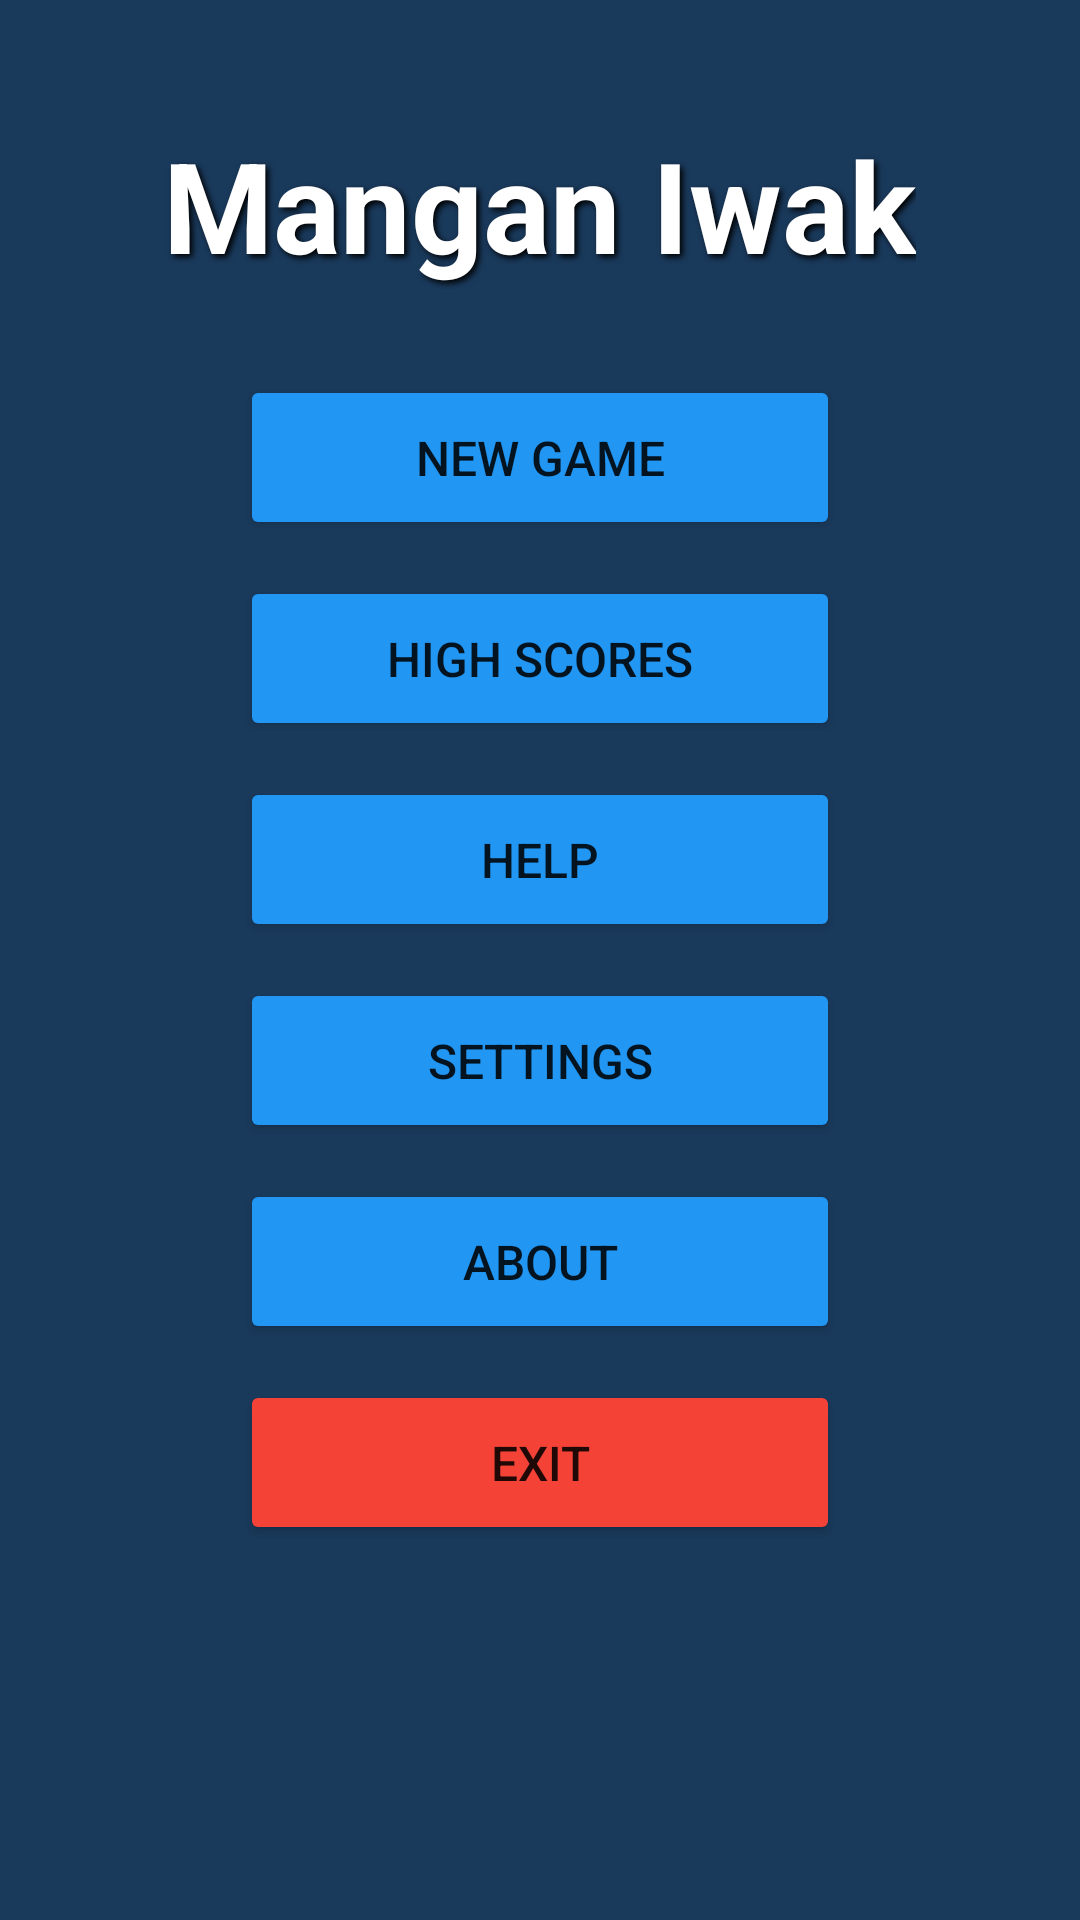

Reconstruct the res/layout file that produces this screen, plus the resources it refers to.
<!-- AndroidManifest.xml: application theme Theme.ManganIwak -->
<!-- res/layout/activity_main.xml -->
<?xml version="1.0" encoding="utf-8"?>
<RelativeLayout xmlns:android="http://schemas.android.com/apk/res/android"
    android:id="@+id/main_root_layout"
    android:layout_width="match_parent"
    android:layout_height="match_parent"
    android:background="@color/ocean_blue">

    
    <TextView
        android:id="@+id/tv_title"
        android:layout_width="wrap_content"
        android:layout_height="wrap_content"
        android:layout_centerHorizontal="true"
        android:layout_marginTop="40dp"
        android:text="Mangan Iwak"
        android:textColor="@android:color/white"
        android:textSize="42sp"
        android:textStyle="bold"
        android:shadowColor="#000000"
        android:shadowDx="3"
        android:shadowDy="3"
        android:shadowRadius="5" />

    
    <LinearLayout
        android:layout_width="200dp"
        android:layout_height="wrap_content"
        android:layout_centerInParent="true"
        android:orientation="vertical">

        <Button
            android:id="@+id/btn_new_game"
            android:layout_width="match_parent"
            android:layout_height="55dp"
            android:layout_marginBottom="12dp"
            android:text="New Game"
            android:textSize="16sp"
            android:backgroundTint="@color/button_color" />

        <Button
            android:id="@+id/btn_high_scores"
            android:layout_width="match_parent"
            android:layout_height="55dp"
            android:layout_marginBottom="12dp"
            android:text="High Scores"
            android:textSize="16sp"
            android:backgroundTint="@color/button_color" />

        <Button
            android:id="@+id/btn_help"
            android:layout_width="match_parent"
            android:layout_height="55dp"
            android:layout_marginBottom="12dp"
            android:text="Help"
            android:textSize="16sp"
            android:backgroundTint="@color/button_color" />

        <Button
            android:id="@+id/btn_settings"
            android:layout_width="match_parent"
            android:layout_height="55dp"
            android:layout_marginBottom="12dp"
            android:text="Settings"
            android:textSize="16sp"
            android:backgroundTint="@color/button_color" />

        <Button
            android:id="@+id/btn_about"
            android:layout_width="match_parent"
            android:layout_height="55dp"
            android:layout_marginBottom="12dp"
            android:text="About"
            android:textSize="16sp"
            android:backgroundTint="@color/button_color" />

        <Button
            android:id="@+id/btn_exit"
            android:layout_width="match_parent"
            android:layout_height="55dp"
            android:text="Exit"
            android:textSize="16sp"
            android:backgroundTint="@color/button_exit_color" />

    </LinearLayout>

</RelativeLayout>
<!-- resources referenced by this layout -->
<resources>
  <color name="button_color">#2196F3</color>
  <color name="button_exit_color">#F44336</color>
  <color name="ocean_blue">#1A3A5C</color>
  <style name="Theme.ManganIwak" parent="Theme.MaterialComponents.Light.NoActionBar">
          <item name="colorPrimary">@color/colorPrimary</item>
          <item name="colorPrimaryVariant">@color/colorPrimaryDark</item>
          <item name="colorOnPrimary">@color/white</item>
          <item name="colorSecondary">@color/colorAccent</item>
          <item name="colorOnSecondary">@color/white</item>
          <item name="android:windowFullscreen">true</item>
          <item name="android:windowNoTitle">true</item>
          <item name="android:windowBackground">@color/ocean_blue</item>
      </style>
  <color name="colorPrimary">#1A3A5C</color>
  <color name="colorPrimaryDark">#0D1F33</color>
  <color name="white">#FFFFFF</color>
  <color name="colorAccent">#2196F3</color>
</resources>
